Run: headless pygame with SDL's dummy video driver; simulated clock (each Clock.tick advances the game by its frame time, no real sleeping); random seed 0; keys injected as events and as key.get_pressed() state; no mouse input.
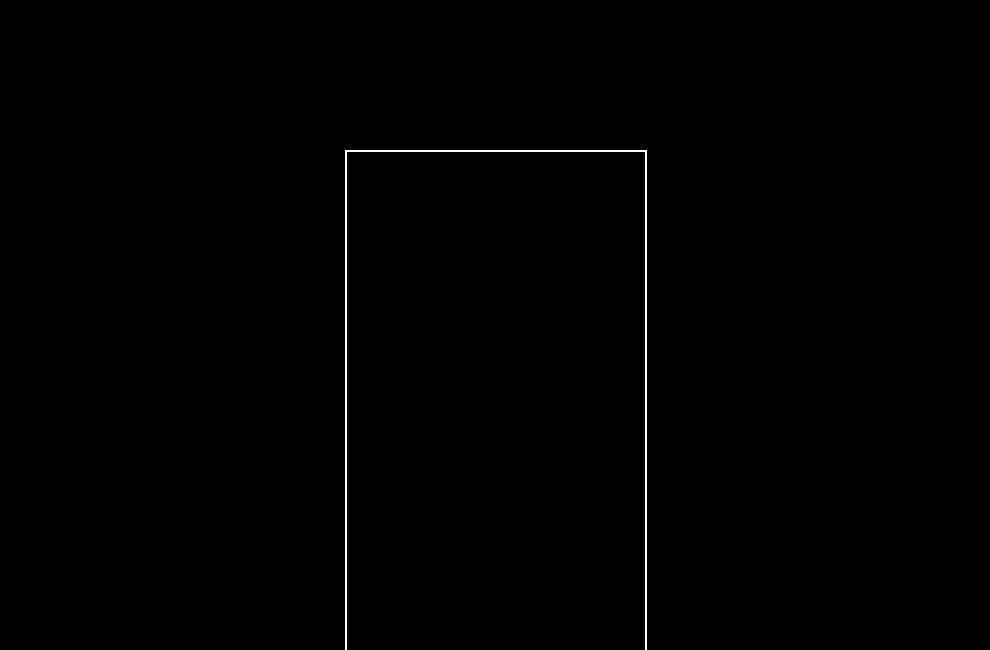
Frame 1 of 4 · flips 1–60 · no input
Frame 2 of 4 · flips 61–180 · tapped SPACE, RETURN · held RIGHT (→), D · screen unchanged from frame 1, image omitted
Frame 3 of 4 · flips 181–300 · held DOWN (↓), S · screen unchanged from frame 2, image omitted
Frame 4 of 4 · flips 301–420 · held LEFT (←), A, UP (↑), W · screen unchanged from frame 3, image omitted

The pygame program that drew these frames:

import pygame, random, sys, time
from pygame.locals import *

# окно

window_W = 990
window_H = 650
cup_W = 15
cup_H = 20
block = 20
window_full = pygame.display.set_mode((window_W, window_H))
pygame.display.set_caption('Tetris')

side_margin = int((window_W - cup_W * block) / 2)
top_margin = int((window_H - cup_H * block))
WHITE = (255, 255, 255)
window_line_1 = pygame.draw.line(window_full, WHITE, (side_margin, window_H), (side_margin, window_H - top_margin * 2), 2),
window_line_2 = pygame.draw.line(window_full, WHITE, (side_margin + cup_W * block, window_H - top_margin * 2), (side_margin + cup_W * block, window_H), 2)
window_line_3 = pygame.draw.line(window_full, WHITE, (side_margin, window_H - top_margin * 2), (side_margin + cup_W * block, window_H - top_margin * 2), 2)

# шаблоны фигур

figures = {'T':[['-----',
                 '-xxx-',
                 '--x--'
                 '-----',
                 '-----'],
                 ['-----',
                 '--x--',
                 '-xx--',
                 '--x--',
                 '-----'],
                 ['-----',
                 '--x--',
                 '-xxx-',
                 '-----',
                 '-----'],
                 ['-----',
                 '--x--',
                 '--xx-',
                 '--x--',
                 '-----']],
           'S':[['-----',
                 '--xx-',
                 '-xx--',
                 '-----',
                 '-----'],
                ['-----',]]}

while True:
    pygame.display.update()
    fps = 25
    pygame.time.Clock()
    for event in pygame.event.get():
        if event.type == QUIT:
            pygame.quit()
            sys.exit()
















# import pygame as pg
# import random, time, sys
# from pygame.locals import *
#
# fps = 25
# window_w, window_h = 600, 500
# block, cup_h, cup_w = 20, 20, 10
#
# side_freq, down_freq = 0.15, 0.1  # передвижение в сторону и вниз
#
# side_margin = int((window_w - cup_w * block) / 2)
# top_margin = window_h - (cup_h * block) - 5
#
# colors = ((0, 0, 225), (0, 225, 0), (225, 0, 0), (225, 225, 0))  # синий, зеленый, красный, желтый
# lightcolors = ((30, 30, 255), (50, 255, 50), (255, 30, 30),
#                (255, 255, 30))  # светло-синий, светло-зеленый, светло-красный, светло-желтый
#
# white, gray, black = (255, 255, 255), (185, 185, 185), (0, 0, 0)
# brd_color, bg_color, txt_color, title_color, info_color = white, black, white, colors[3], colors[0]
#
# fig_w, fig_h = 5, 5
# empty = 'o'
#
# figures = {'S': [['ooooo',
#                   'ooooo',
#                   'ooxxo',
#                   'oxxoo',
#                   'ooooo'],
#                  ['ooooo',
#                   'ooxoo',
#                   'ooxxo',
#                   'oooxo',
#                   'ooooo']],
#            'Z': [['ooooo',
#                   'ooooo',
#                   'oxxoo',
#                   'ooxxo',
#                   'ooooo'],
#                  ['ooooo',
#                   'ooxoo',
#                   'oxxoo',
#                   'oxooo',
#                   'ooooo']],
#            'J': [['ooooo',
#                   'oxooo',
#                   'oxxxo',
#                   'ooooo',
#                   'ooooo'],
#                  ['ooooo',
#                   'ooxxo',
#                   'ooxoo',
#                   'ooxoo',
#                   'ooooo'],
#                  ['ooooo',
#                   'ooooo',
#                   'oxxxo',
#                   'oooxo',
#                   'ooooo'],
#                  ['ooooo',
#                   'ooxoo',
#                   'ooxoo',
#                   'oxxoo',
#                   'ooooo']],
#            'L': [['ooooo',
#                   'oooxo',
#                   'oxxxo',
#                   'ooooo',
#                   'ooooo'],
#                  ['ooooo',
#                   'ooxoo',
#                   'ooxoo',
#                   'ooxxo',
#                   'ooooo'],
#                  ['ooooo',
#                   'ooooo',
#                   'oxxxo',
#                   'oxooo',
#                   'ooooo'],
#                  ['ooooo',
#                   'oxxoo',
#                   'ooxoo',
#                   'ooxoo',
#                   'ooooo']],
#            'I': [['ooxoo',
#                   'ooxoo',
#                   'ooxoo',
#                   'ooxoo',
#                   'ooooo'],
#                  ['ooooo',
#                   'ooooo',
#                   'xxxxo',
#                   'ooooo',
#                   'ooooo']],
#            'O': [['ooooo',
#                   'ooooo',
#                   'oxxoo',
#                   'oxxoo',
#                   'ooooo']],
#            'T': [['ooooo',
#                   'ooxoo',
#                   'oxxxo',
#                   'ooooo',
#                   'ooooo'],
#                  ['ooooo',
#                   'ooxoo',
#                   'ooxxo',
#                   'ooxoo',
#                   'ooooo'],
#                  ['ooooo',
#                   'ooooo',
#                   'oxxxo',
#                   'ooxoo',
#                   'ooooo'],
#                  ['ooooo',
#                   'ooxoo',
#                   'oxxoo',
#                   'ooxoo',
#                   'ooooo']]}
#
#
# def pauseScreen():
#     pause = pg.Surface((600, 500), pg.SRCALPHA)
#     pause.fill((0, 0, 255, 127))
#     display_surf.blit(pause, (0, 0))
#
#
# def main():
#     global fps_clock, display_surf, basic_font, big_font
#     pg.init()
#     fps_clock = pg.time.Clock()
#     display_surf = pg.display.set_mode((window_w, window_h))
#     basic_font = pg.font.SysFont('arial', 20)
#     big_font = pg.font.SysFont('verdana', 45)
#     pg.display.set_caption('Тетрис Lite')
#     showText('Тетрис Lite')
#     while True:  # начинаем игру
#         runTetris()
#         pauseScreen()
#         showText('Игра закончена')
#
#
# def runTetris():
#     cup = emptycup()
#     last_move_down = time.time()
#     last_side_move = time.time()
#     last_fall = time.time()
#     going_down = False
#     going_left = False
#     going_right = False
#     points = 0
#     level, fall_speed = calcSpeed(points)
#     fallingFig = getNewFig()
#     nextFig = getNewFig()
#
#     while True:
#         if fallingFig == None:
#             # если нет падающих фигур, генерируем новую
#             fallingFig = nextFig
#             nextFig = getNewFig()
#             last_fall = time.time()
#
#             if not checkPos(cup, fallingFig):
#                 return  # если на игровом поле нет свободного места - игра закончена
#         quitGame()
#         for event in pg.event.get():
#             if event.type == KEYUP:
#                 if event.key == K_SPACE:
#                     pauseScreen()
#                     showText('Пауза')
#                     last_fall = time.time()
#                     last_move_down = time.time()
#                     last_side_move = time.time()
#                 elif event.key == K_LEFT:
#                     going_left = False
#                 elif event.key == K_RIGHT:
#                     going_right = False
#                 elif event.key == K_DOWN:
#                     going_down = False
#
#             elif event.type == KEYDOWN:
#                 # перемещение фигуры вправо и влево
#                 if event.key == K_LEFT and checkPos(cup, fallingFig, adjX=-1):
#                     fallingFig['x'] -= 1
#                     going_left = True
#                     going_right = False
#                     last_side_move = time.time()
#
#                 elif event.key == K_RIGHT and checkPos(cup, fallingFig, adjX=1):
#                     fallingFig['x'] += 1
#                     going_right = True
#                     going_left = False
#                     last_side_move = time.time()
#
#                 # поворачиваем фигуру, если есть место
#                 elif event.key == K_UP:
#                     fallingFig['rotation'] = (fallingFig['rotation'] + 1) % len(figures[fallingFig['shape']])
#                     if not checkPos(cup, fallingFig):
#                         fallingFig['rotation'] = (fallingFig['rotation'] - 1) % len(figures[fallingFig['shape']])
#
#                 # ускоряем падение фигуры
#                 elif event.key == K_DOWN:
#                     going_down = True
#                     if checkPos(cup, fallingFig, adjY=1):
#                         fallingFig['y'] += 1
#                     last_move_down = time.time()
#
#                 # мгновенный сброс вниз
#                 elif event.key == K_RETURN:
#                     going_down = False
#                     going_left = False
#                     going_right = False
#                     for i in range(1, cup_h):
#                         if not checkPos(cup, fallingFig, adjY=i):
#                             break
#                     fallingFig['y'] += i - 1
#
#         # управление падением фигуры при удержании клавиш
#         if (going_left or going_right) and time.time() - last_side_move > side_freq:
#             if going_left and checkPos(cup, fallingFig, adjX=-1):
#                 fallingFig['x'] -= 1
#             elif going_right and checkPos(cup, fallingFig, adjX=1):
#                 fallingFig['x'] += 1
#             last_side_move = time.time()
#
#         if going_down and time.time() - last_move_down > down_freq and checkPos(cup, fallingFig, adjY=1):
#             fallingFig['y'] += 1
#             last_move_down = time.time()
#
#         if time.time() - last_fall > fall_speed:  # свободное падение фигуры
#             if not checkPos(cup, fallingFig, adjY=1):  # проверка "приземления" фигуры
#                 addToCup(cup, fallingFig)  # фигура приземлилась, добавляем ее в содержимое стакана
#                 points += clearCompleted(cup)
#                 level, fall_speed = calcSpeed(points)
#                 fallingFig = None
#             else:  # фигура пока не приземлилась, продолжаем движение вниз
#                 fallingFig['y'] += 1
#                 last_fall = time.time()
#
#         # рисуем окно игры со всеми надписями
#         display_surf.fill(bg_color)
#         drawTitle()
#         gamecup(cup)
#         drawInfo(points, level)
#         drawnextFig(nextFig)
#         if fallingFig != None:
#             drawFig(fallingFig)
#         pg.display.update()
#         fps_clock.tick(fps)
#
#
# def txtObjects(text, font, color):
#     surf = font.render(text, True, color)
#     return surf, surf.get_rect()
#
#
# def stopGame():
#     pg.quit()
#     sys.exit()
#
#
# def checkKeys():
#     quitGame()
#
#     for event in pg.event.get([KEYDOWN, KEYUP]):
#         if event.type == KEYDOWN:
#             continue
#         return event.key
#     return None
#
#
# def showText(text):
#     titleSurf, titleRect = txtObjects(text, big_font, title_color)
#     titleRect.center = (int(window_w / 2) - 3, int(window_h / 2) - 3)
#     display_surf.blit(titleSurf, titleRect)
#
#     pressKeySurf, pressKeyRect = txtObjects('Нажмите любую клавишу для продолжения', basic_font, title_color)
#     pressKeyRect.center = (int(window_w / 2), int(window_h / 2) + 100)
#     display_surf.blit(pressKeySurf, pressKeyRect)
#
#     while checkKeys() == None:
#         pg.display.update()
#         fps_clock.tick()
#
#
# def quitGame():
#     for event in pg.event.get(QUIT):  # проверка всех событий, приводящих к выходу из игры
#         stopGame()
#     for event in pg.event.get(KEYUP):
#         if event.key == K_ESCAPE:
#             stopGame()
#         pg.event.post(event)
#
#
# def calcSpeed(points):
#     # вычисляет уровень
#     level = int(points / 10) + 1
#     fall_speed = 0.27 - (level * 0.02)
#     return level, fall_speed
#
#
# def getNewFig():
#     # возвращает новую фигуру со случайным цветом и углом поворота
#     shape = random.choice(list(figures.keys()))
#     newFigure = {'shape': shape,
#                  'rotation': random.randint(0, len(figures[shape]) - 1),
#                  'x': int(cup_w / 2) - int(fig_w / 2),
#                  'y': -2,
#                  'color': random.randint(0, len(colors) - 1)}
#     return newFigure
#
#
# def addToCup(cup, fig):
#     for x in range(fig_w):
#         for y in range(fig_h):
#             if figures[fig['shape']][fig['rotation']][y][x] != empty:
#                 cup[x + fig['x']][y + fig['y']] = fig['color']
#
#
# def emptycup():
#     # создает пустой стакан
#     cup = []
#     for i in range(cup_w):
#         cup.append([empty] * cup_h)
#     return cup
#
#
# def incup(x, y):
#     return x >= 0 and x < cup_w and y < cup_h
#
#
# def checkPos(cup, fig, adjX=0, adjY=0):
#     # проверяет, находится ли фигура в границах стакана, не сталкиваясь с другими фигурами
#     for x in range(fig_w):
#         for y in range(fig_h):
#             abovecup = y + fig['y'] + adjY < 0
#             if abovecup or figures[fig['shape']][fig['rotation']][y][x] == empty:
#                 continue
#             if not incup(x + fig['x'] + adjX, y + fig['y'] + adjY):
#                 return False
#             if cup[x + fig['x'] + adjX][y + fig['y'] + adjY] != empty:
#                 return False
#     return True
#
#
# def isCompleted(cup, y):
#     # проверяем наличие полностью заполненных рядов
#     for x in range(cup_w):
#         if cup[x][y] == empty:
#             return False
#     return True
#
#
# def clearCompleted(cup):
#     # Удаление заполенных рядов и сдвиг верхних рядов вниз
#     removed_lines = 0
#     y = cup_h - 1
#     while y >= 0:
#         if isCompleted(cup, y):
#             for pushDownY in range(y, 0, -1):
#                 for x in range(cup_w):
#                     cup[x][pushDownY] = cup[x][pushDownY - 1]
#             for x in range(cup_w):
#                 cup[x][0] = empty
#             removed_lines += 1
#         else:
#             y -= 1
#     return removed_lines
#
#
# def convertCoords(block_x, block_y):
#     return (side_margin + (block_x * block)), (top_margin + (block_y * block))
#
#
# def drawBlock(block_x, block_y, color, pixelx=None, pixely=None):
#     # отрисовка квадратных блоков, из которых состоят фигуры
#     if color == empty:
#         return
#     if pixelx == None and pixely == None:
#         pixelx, pixely = convertCoords(block_x, block_y)
#     pg.draw.rect(display_surf, colors[color], (pixelx + 1, pixely + 1, block - 1, block - 1), 0, 3)
#     pg.draw.rect(display_surf, lightcolors[color], (pixelx + 1, pixely + 1, block - 4, block - 4), 0, 3)
#     pg.draw.circle(display_surf, colors[color], (pixelx + block / 2, pixely + block / 2), 5)
#
#
# def gamecup(cup):
#     # граница игрового поля-стакана
#     pg.draw.rect(display_surf, brd_color, (side_margin - 4, top_margin - 4, (cup_w * block) + 8, (cup_h * block) + 8),
#                  5)
#
#     # фон игрового поля
#     pg.draw.rect(display_surf, bg_color, (side_margin, top_margin, block * cup_w, block * cup_h))
#     for x in range(cup_w):
#         for y in range(cup_h):
#             drawBlock(x, y, cup[x][y])
#
#
# def drawTitle():
#     titleSurf = big_font.render('Тетрис Lite', True, title_color)
#     titleRect = titleSurf.get_rect()
#     titleRect.topleft = (window_w - 425, 30)
#     display_surf.blit(titleSurf, titleRect)
#
#
# def drawInfo(points, level):
#     pointsSurf = basic_font.render(f'Баллы: {points}', True, txt_color)
#     pointsRect = pointsSurf.get_rect()
#     pointsRect.topleft = (window_w - 550, 180)
#     display_surf.blit(pointsSurf, pointsRect)
#
#     levelSurf = basic_font.render(f'Уровень: {level}', True, txt_color)
#     levelRect = levelSurf.get_rect()
#     levelRect.topleft = (window_w - 550, 250)
#     display_surf.blit(levelSurf, levelRect)
#
#     pausebSurf = basic_font.render('Пауза: пробел', True, info_color)
#     pausebRect = pausebSurf.get_rect()
#     pausebRect.topleft = (window_w - 550, 420)
#     display_surf.blit(pausebSurf, pausebRect)
#
#     escbSurf = basic_font.render('Выход: Esc', True, info_color)
#     escbRect = escbSurf.get_rect()
#     escbRect.topleft = (window_w - 550, 450)
#     display_surf.blit(escbSurf, escbRect)
#
#
# def drawFig(fig, pixelx=None, pixely=None):
#     figToDraw = figures[fig['shape']][fig['rotation']]
#     if pixelx == None and pixely == None:
#         pixelx, pixely = convertCoords(fig['x'], fig['y'])
#
#     # отрисовка элементов фигур
#     for x in range(fig_w):
#         for y in range(fig_h):
#             if figToDraw[y][x] != empty:
#                 drawBlock(None, None, fig['color'], pixelx + (x * block), pixely + (y * block))
#
#
# def drawnextFig(fig):  # превью следующей фигуры
#     nextSurf = basic_font.render('Следующая:', True, txt_color)
#     nextRect = nextSurf.get_rect()
#     nextRect.topleft = (window_w - 150, 180)
#     display_surf.blit(nextSurf, nextRect)
#     drawFig(fig, pixelx=window_w - 150, pixely=230)
#
#
# if __name__ == '__main__':
#     main()
